Run: headless pygame with SDL's dummy video driver; simulated clock (each Clock.tick advances the game by its frame time, no real sleeping); random seed 0; keys injected as events and as key.get_pressed() state; no mouse input.
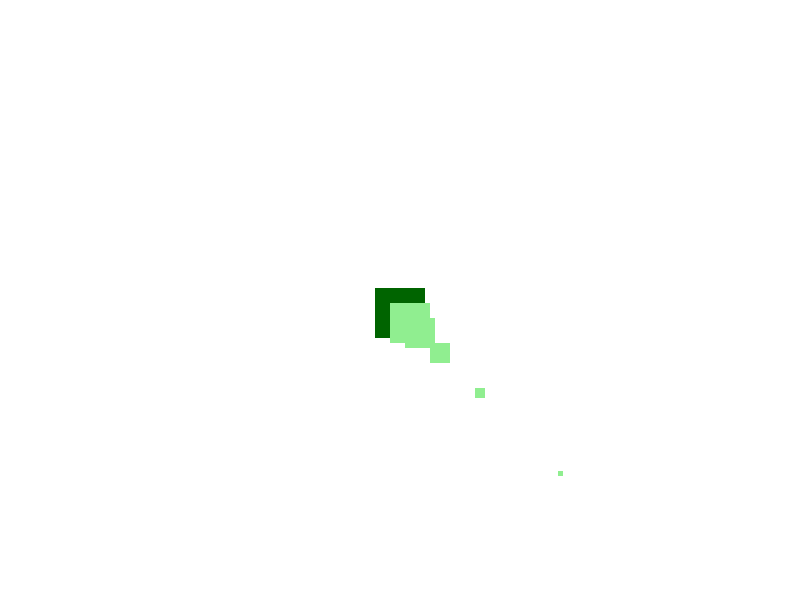
Frame 1 of 4 · flips 1–60 · no input
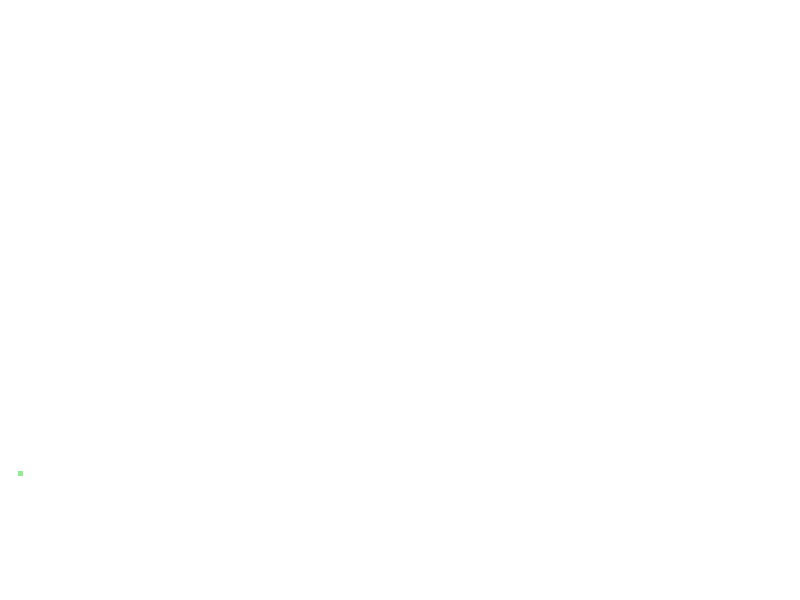
Frame 2 of 4 · flips 61–180 · tapped SPACE, RETURN · held RIGHT (→), D
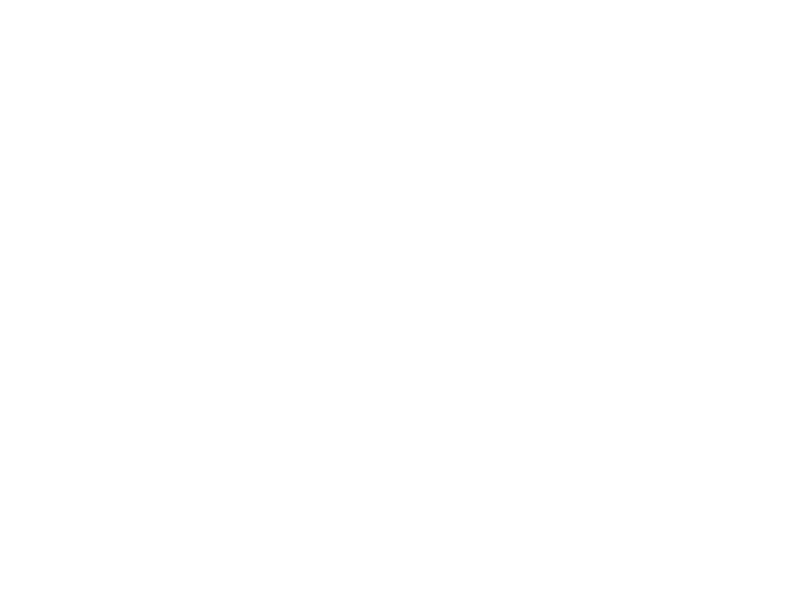
Frame 3 of 4 · flips 181–300 · held DOWN (↓), S
Frame 4 of 4 · flips 301–420 · held LEFT (←), A, UP (↑), W · screen same as frame 1, image omitted

The pygame program that drew these frames:

import pygame
import sys
import random

# Initialize pygame
pygame.init()

# Set the size of the window
width, height = 800, 600
screen = pygame.display.set_mode((width, height))

# Define colors
WHITE = (255, 255, 255)
DARK_GREEN = (0, 100, 0)
LIGHT_GREEN = (144, 238, 144)

# Set the frame rate
clock = pygame.time.Clock()

# Define the base and sprite sizes
base_size = 50
sprite_sizes = [40, 30, 20, 10, 5]  # Sizes of the sprites
offsets = [10, 20, 40, 80, 160]    # Offsets for each sprite layer (double the previous)

# Generate random position for the base within the window (this is the object position)
base_x = random.randint(100, width - 100)
base_y = random.randint(100, height - 100)

# Initialize the camera position, initially centered on the player (base)
camera_x, camera_y = base_x, base_y

# Create the object (base + 5 sprites)
sprites = []
for i in range(5):
    sprite = {
        'size': sprite_sizes[i],
        'offset': offsets[i]
    }
    sprites.append(sprite)

# Main game loop
while True:
    screen.fill(WHITE)  # Fill the screen with white color

    # Handle events
    for event in pygame.event.get():
        if event.type == pygame.QUIT:
            pygame.quit()
            sys.exit()

    # Get the state of all keys
    keys = pygame.key.get_pressed()

    # Move the camera with WASD keys (but keep the player centered)
    if keys[pygame.K_a]:  # Move left
        camera_x -= 5
    if keys[pygame.K_d]:  # Move right
        camera_x += 5
    if keys[pygame.K_w]:  # Move up
        camera_y -= 5
    if keys[pygame.K_s]:  # Move down
        camera_y += 5

    # Apply small adjustment to camera's Y position (camera follows player)
    camera_y_adjusted = camera_y - 15

    # Tilt the object slightly based on the camera movement (simulate a tilt)
    tilt_offset_x = (camera_x - base_x) / 10  # Tilt increases as you move away from the object on X axis
    tilt_offset_y = (camera_y_adjusted - base_y) / 10  # Tilt increases as you move away from the object on Y axis

    # Draw the base (dark green square), adjusted for camera position and tilt
    pygame.draw.rect(screen, DARK_GREEN, 
                     (base_x - base_size // 2 - camera_x + tilt_offset_x + width // 2, 
                      base_y - base_size // 2 - camera_y_adjusted + tilt_offset_y + height // 2, 
                      base_size, base_size))

    # Draw the layers of sprites (smaller squares with increasing offsets)
    for sprite in sprites:
        size = sprite['size']
        offset = sprite['offset']

        # Each sprite is centered on the base, but offset away
        pygame.draw.rect(
            screen,
            LIGHT_GREEN,  # Light green color for sprites
            (base_x - size // 2 - camera_x + tilt_offset_x + offset + width // 2, 
             base_y - size // 2 - camera_y_adjusted + tilt_offset_y + offset + height // 2, 
             size, size)
        )

    # Update the display
    pygame.display.flip()

    # Limit the frame rate to 60 FPS
    clock.tick(60)
